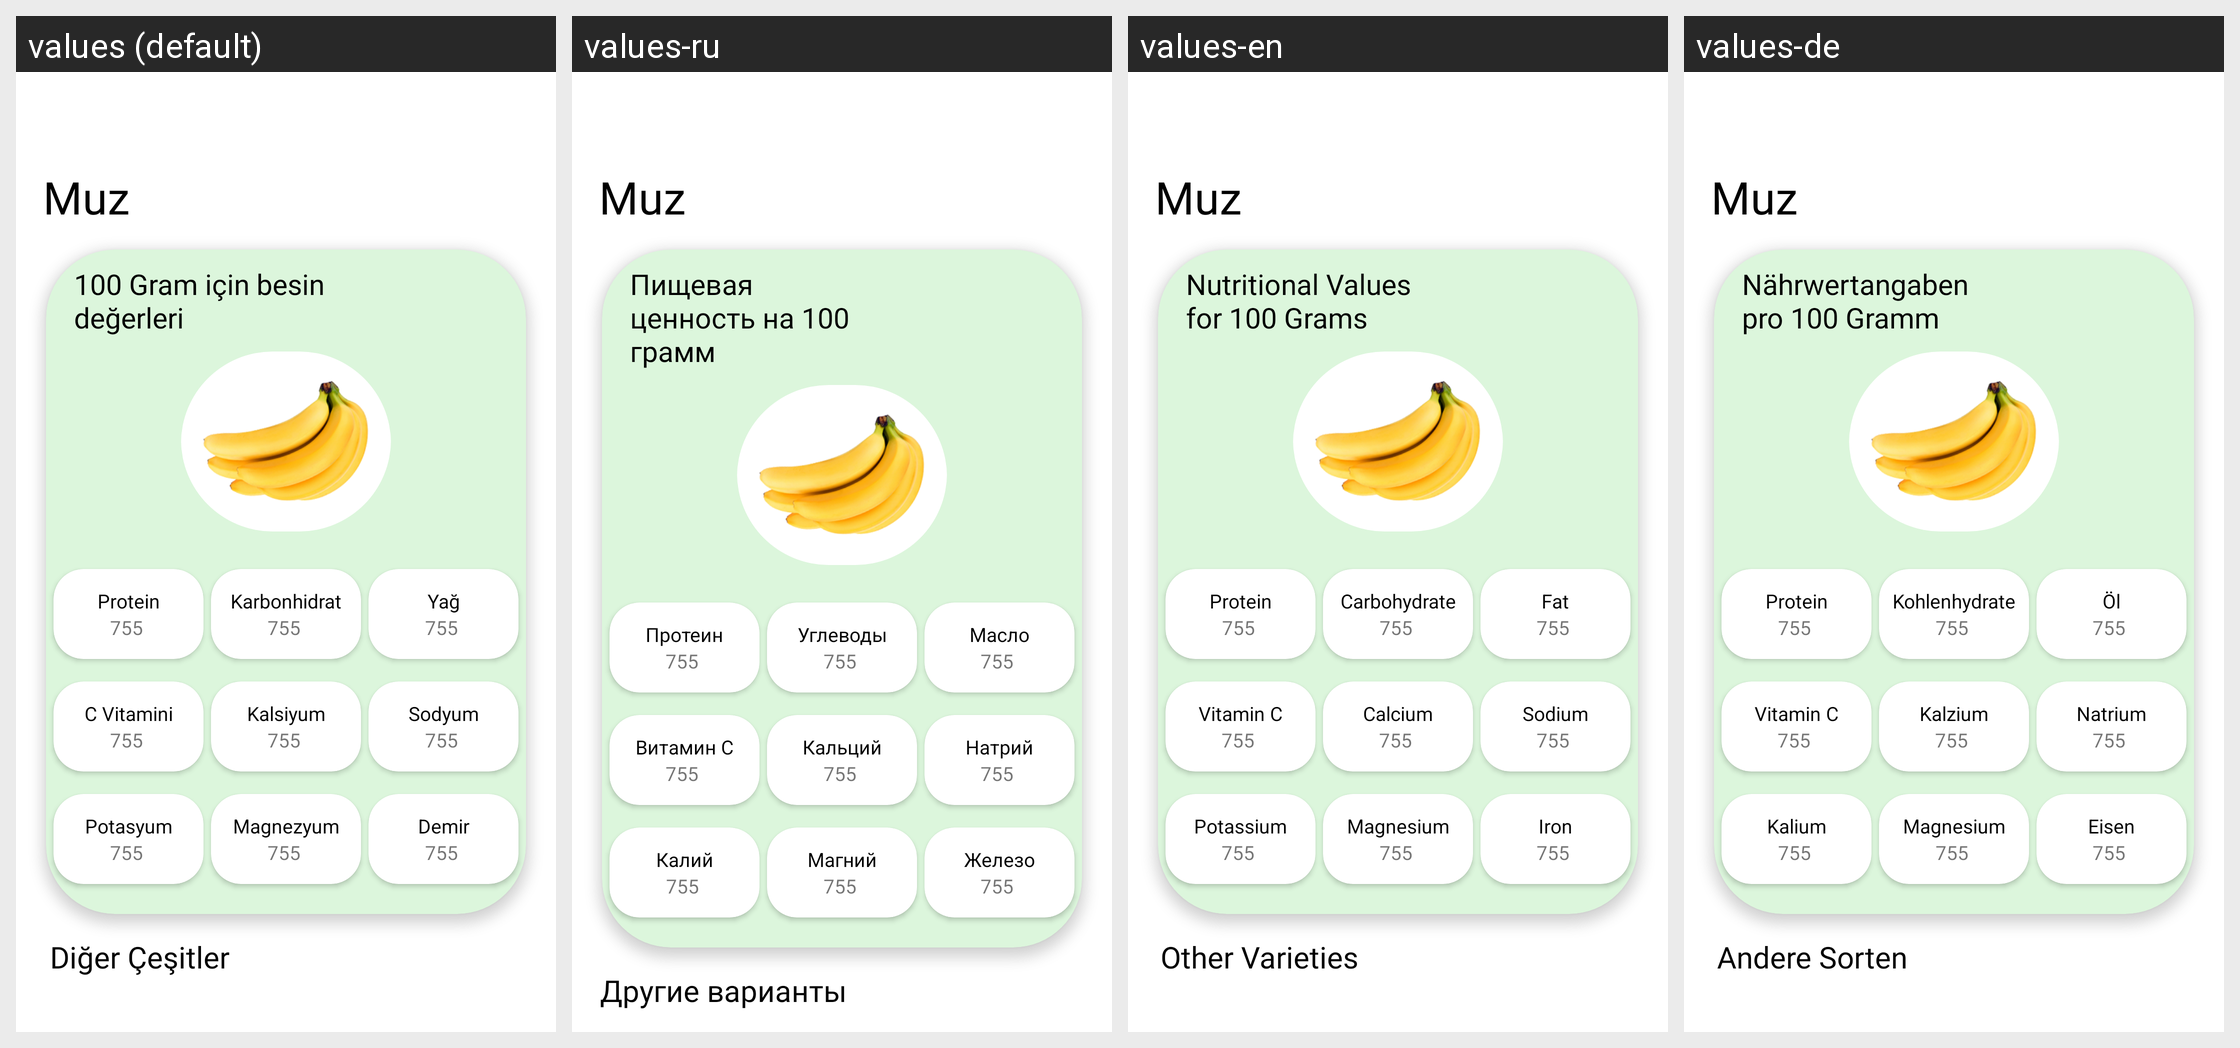

Here is an Android app screen in its default locale and in the app's own translations. Write out the translated-string differences for the strings that appear on this screen.
Android screen res/layout/fragment_food_detail.xml rendered under 4 locales, left to right: values (default), values-ru, values-en, values-de. Device: Nexus 5 (rendered at 1080×1920; each locale shown at half size, 540×960, under a caption strip naming it); theme Theme.HealthyBackandNeck.
Strings drawn on this screen, with the default value and each locale's value (text and hints the layout hard-codes, and strings that could not be matched under every locale, appear in the picture but are not listed):

food_detail_txt
  values: 100 Gram için besin değerleri
  values-ru: Пищевая ценность на 100 грамм
  values-en: Nutritional Values for 100 Grams
  values-de: Nährwertangaben pro 100 Gramm

txtprotein
  values: Protein
  values-ru: Протеин
  values-en: Protein
  values-de: Protein

txtcarb
  values: Karbonhidrat
  values-ru: Углеводы
  values-en: Carbohydrate
  values-de: Kohlenhydrate

txtoil
  values: Yağ
  values-ru: Масло
  values-en: Fat
  values-de: Öl

txtvitaminc
  values: C Vitamini
  values-ru: Витамин C
  values-en: Vitamin C
  values-de: Vitamin C

txtcalsium
  values: Kalsiyum
  values-ru: Кальций
  values-en: Calcium
  values-de: Kalzium

txtsodium
  values: Sodyum
  values-ru: Натрий
  values-en: Sodium
  values-de: Natrium

txtpotasium
  values: Potasyum
  values-ru: Калий
  values-en: Potassium
  values-de: Kalium

txtmagnesium
  values: Magnezyum
  values-ru: Магний
  values-en: Magnesium
  values-de: Magnesium

txtiron
  values: Demir
  values-ru: Железо
  values-en: Iron
  values-de: Eisen

other_foods
  values: Diğer Çeşitler
  values-ru: Другие варианты
  values-en: Other Varieties
  values-de: Andere Sorten
